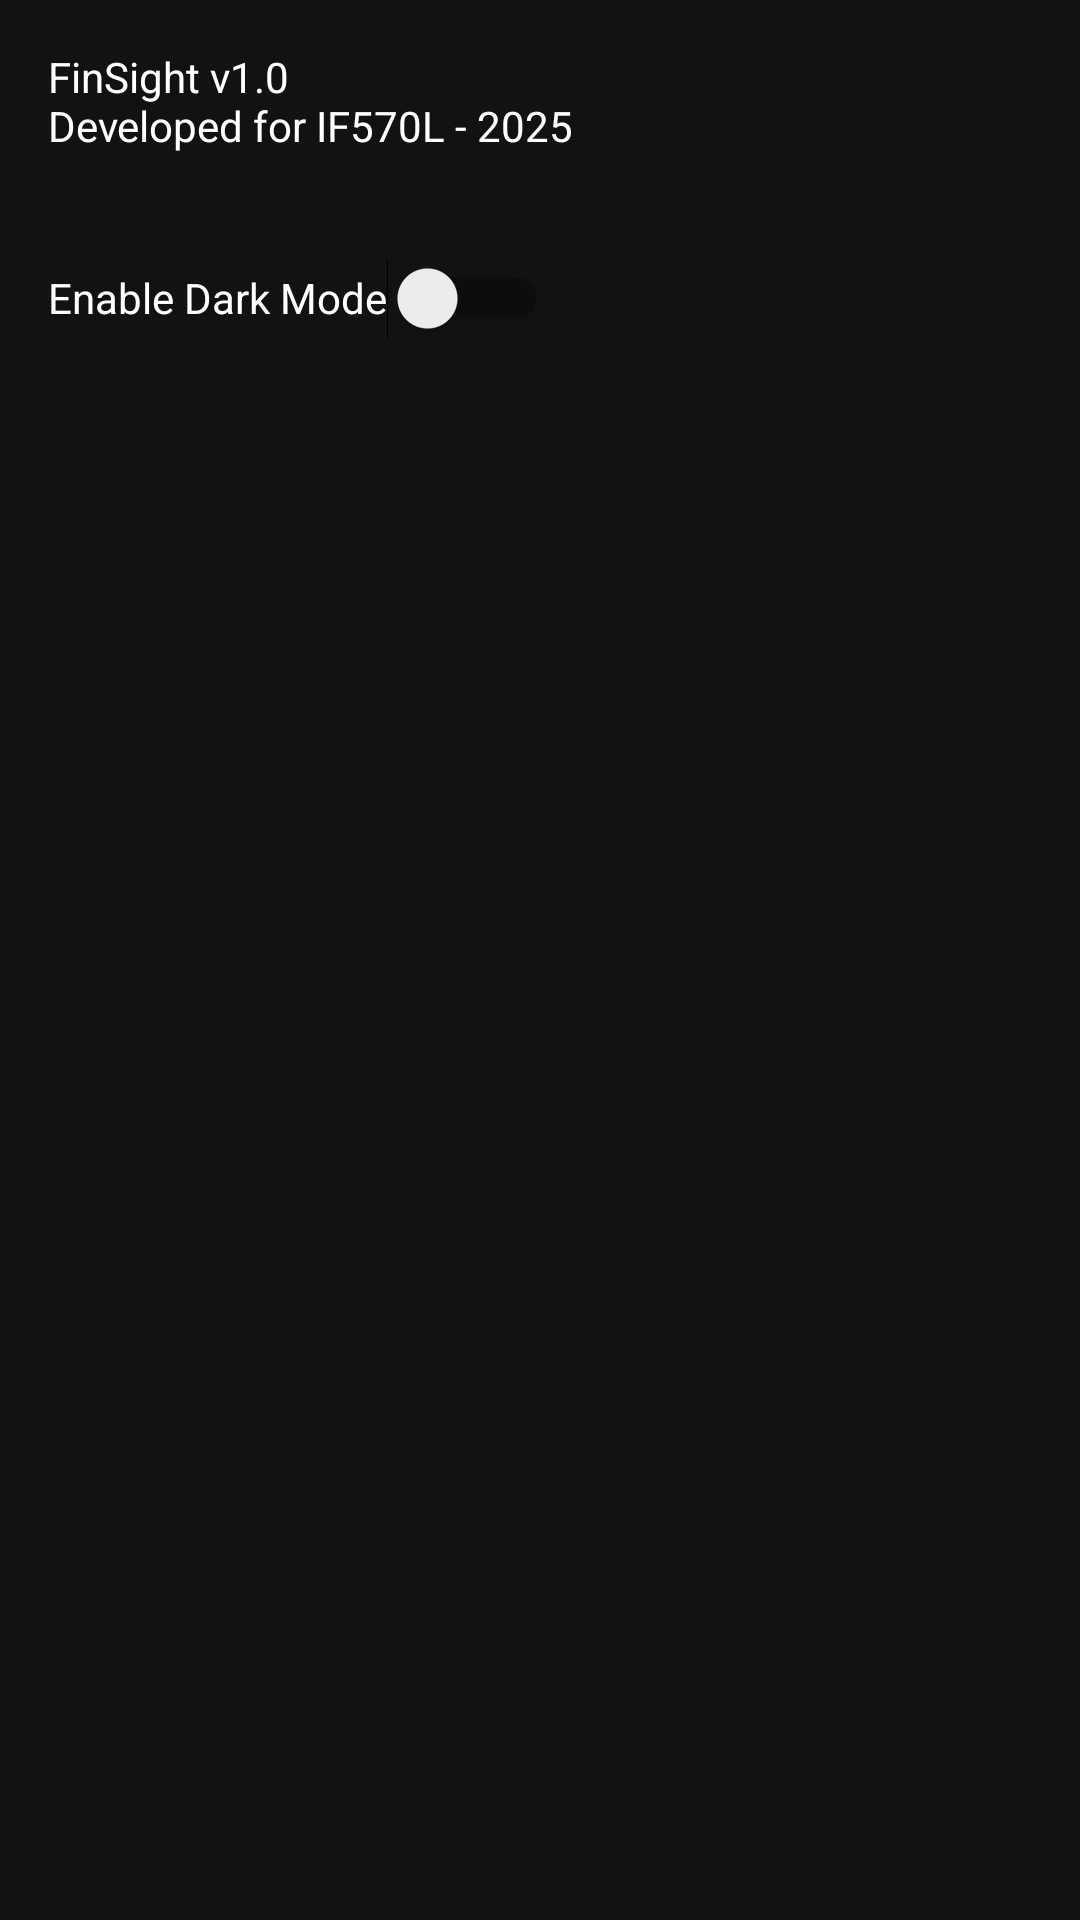

Android layout source for this screen:
<!-- AndroidManifest.xml: application theme Theme.FinSight -->
<!-- res/layout/fragment_settings.xml -->
<?xml version="1.0" encoding="utf-8"?>
<androidx.constraintlayout.widget.ConstraintLayout
    xmlns:android="http://schemas.android.com/apk/res/android"
    xmlns:app="http://schemas.android.com/apk/res-auto"
    xmlns:tools="http://schemas.android.com/tools"
    android:layout_width="match_parent"
    android:layout_height="match_parent"
    android:background="@color/background"
    android:padding="16dp">

    <TextView
        android:id="@+id/tvAppInfo"
        android:layout_width="wrap_content"
        android:layout_height="wrap_content"
        android:text="@string/finsight_v1_0_ndeveloped_for_if570l_2025"
        android:textColor="@color/white"
        android:textSize="14sp"
        app:layout_constraintTop_toTopOf="parent"
        app:layout_constraintStart_toStartOf="parent" />

    <Switch
        android:id="@+id/switchDarkMode"
        android:layout_width="wrap_content"
        android:layout_height="wrap_content"
        android:layout_marginTop="24dp"
        android:minHeight="48dp"
        android:text="@string/enable_dark_mode"
        android:textColor="@color/white"
        app:layout_constraintStart_toStartOf="parent"
        app:layout_constraintTop_toBottomOf="@id/tvAppInfo"
        tools:ignore="UseSwitchCompatOrMaterialXml" />
</androidx.constraintlayout.widget.ConstraintLayout>
<!-- resources referenced by this layout -->
<resources>
  <color name="background">#121212</color>
  <color name="white">#FFFFFF</color>
  <string name="enable_dark_mode">Enable Dark Mode</string>
  <string name="finsight_v1_0_ndeveloped_for_if570l_2025">FinSight v1.0\nDeveloped for IF570L - 2025</string>
  <style name="Theme.FinSight" parent="Theme.MaterialComponents.DayNight.NoActionBar">
          <item name="colorPrimary">@color/purple_200</item>
          <item name="colorPrimaryVariant">@color/purple_700</item>
          <item name="colorOnPrimary">@color/white</item>
          <item name="android:windowBackground">@color/white</item>
          <item name="android:textColor">@color/black</item>
      </style>
  <color name="purple_200">#BB86FC</color>
  <color name="purple_700">#3700B3</color>
  <color name="black">#000000</color>
</resources>
